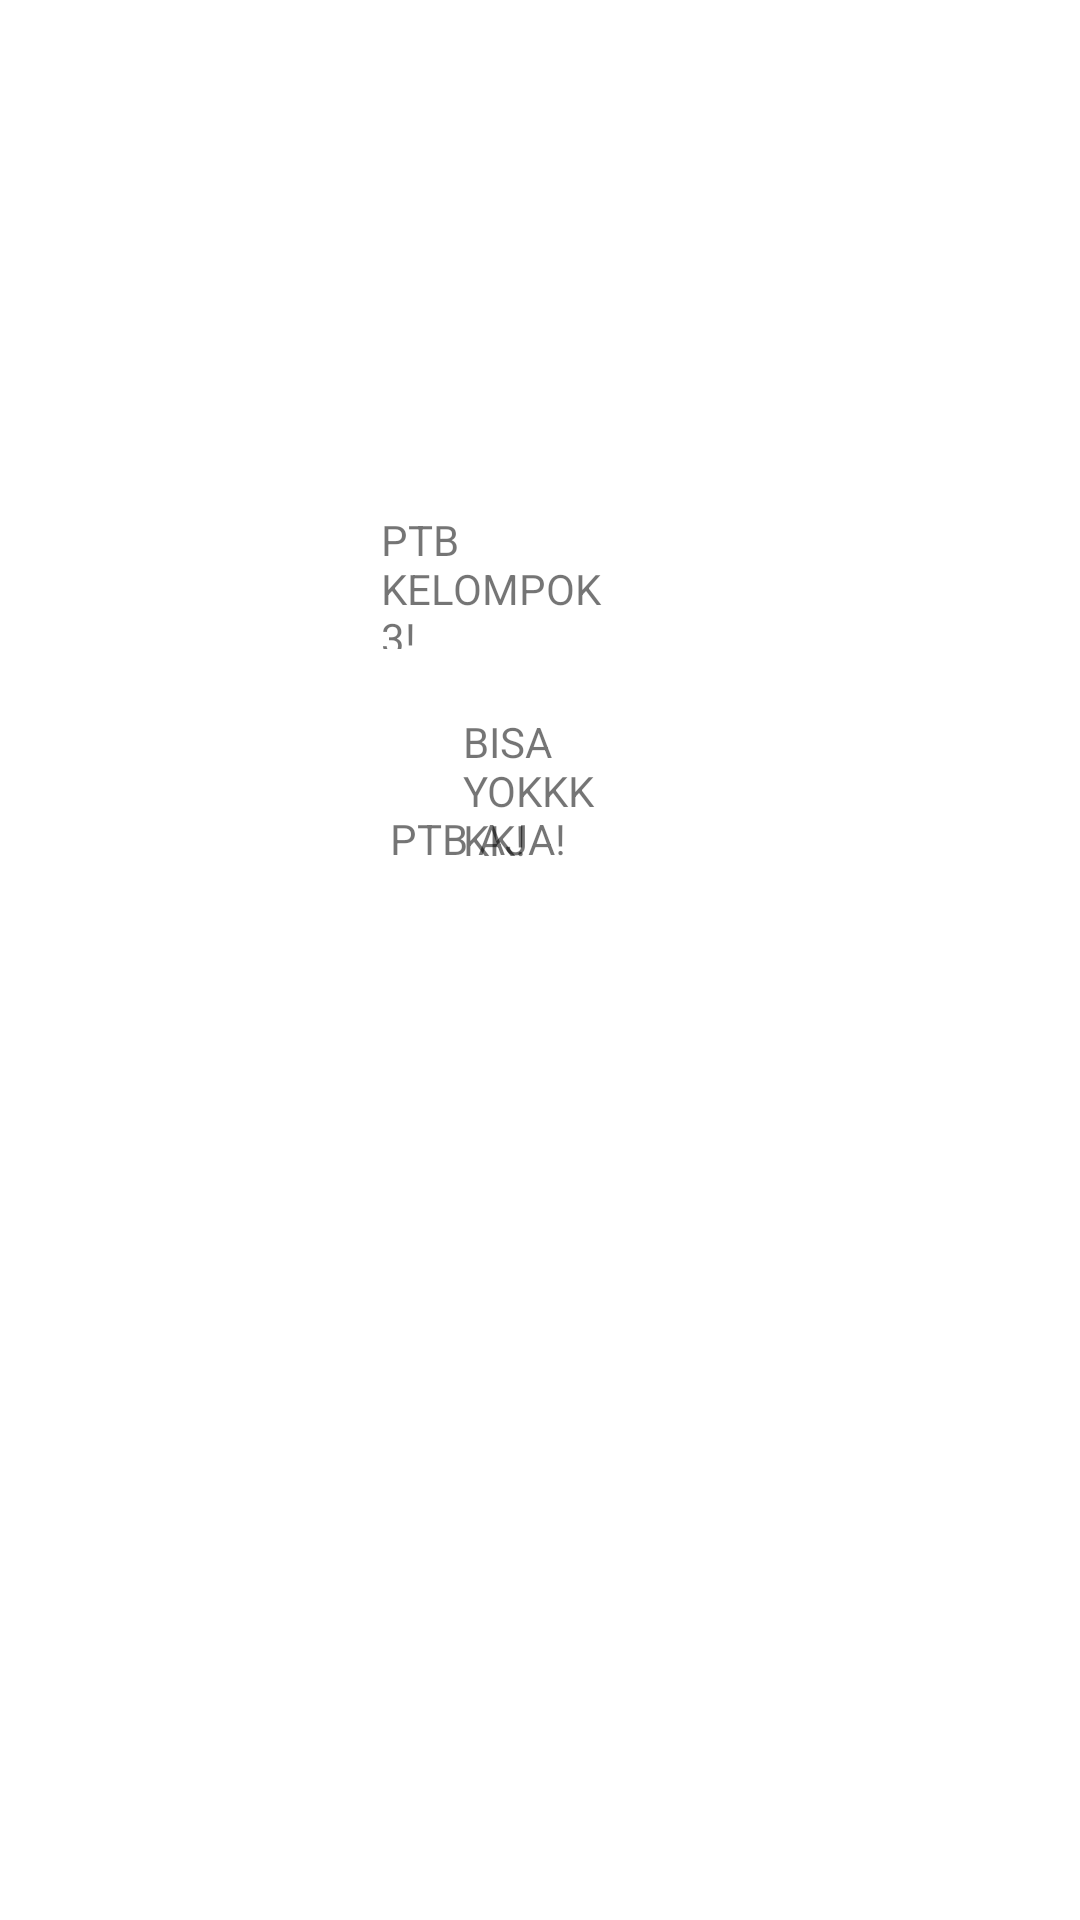

The Android layout XML behind this screen, and the referenced resources:
<!-- AndroidManifest.xml: application theme Theme.PTB3MANTAP -->
<!-- res/layout/activity_main.xml -->
<?xml version="1.0" encoding="utf-8"?>
<androidx.constraintlayout.widget.ConstraintLayout xmlns:android="http://schemas.android.com/apk/res/android"
    xmlns:app="http://schemas.android.com/apk/res-auto"
    xmlns:tools="http://schemas.android.com/tools"
    android:layout_width="match_parent"
    android:layout_height="match_parent"
    tools:context=".MainActivity">

    <TextView
        android:layout_width="88dp"
        android:layout_height="46dp"
        android:text="PTB KELOMPOK 3!"
        app:layout_constraintBottom_toBottomOf="parent"
        app:layout_constraintEnd_toEndOf="parent"
        app:layout_constraintHorizontal_bias="0.467"
        app:layout_constraintStart_toStartOf="parent"
        app:layout_constraintTop_toTopOf="parent"
        app:layout_constraintVertical_bias="0.287" />

    <TextView
        android:layout_width="50dp"
        android:layout_height="50dp"
        android:text="BISA YOKKKKK!"
        app:layout_constraintBottom_toBottomOf="parent"
        app:layout_constraintEnd_toEndOf="parent"
        app:layout_constraintHorizontal_bias="0.498"
        app:layout_constraintStart_toStartOf="parent"
        app:layout_constraintTop_toTopOf="parent"
        app:layout_constraintVertical_bias="0.403" />


    <TextView
        android:layout_width="100dp"
        android:layout_height="100dp"
        android:text="PTB AJA!"
        app:layout_constraintBottom_toBottomOf="parent"
        app:layout_constraintEnd_toEndOf="parent"
        app:layout_constraintStart_toStartOf="parent"
        app:layout_constraintTop_toTopOf="parent" />

</androidx.constraintlayout.widget.ConstraintLayout>
<!-- resources referenced by this layout -->
<resources>
  <style name="Theme.PTB3MANTAP" parent="Theme.MaterialComponents.DayNight.DarkActionBar">
          
          <item name="colorPrimary">@color/purple_500</item>
          <item name="colorPrimaryVariant">@color/purple_700</item>
          <item name="colorOnPrimary">@color/white</item>
          
          <item name="colorSecondary">@color/teal_200</item>
          <item name="colorSecondaryVariant">@color/teal_700</item>
          <item name="colorOnSecondary">@color/black</item>
          
          <item name="android:statusBarColor" tools:targetApi="l">?attr/colorPrimaryVariant</item>
          
      </style>
  <!-- not gathered from this repository: default colours our renderer supplied (Android Studio template values) -->
  <color name="purple_500">#FF6200EE</color>
  <color name="purple_700">#FF3700B3</color>
  <color name="teal_200">#FF03DAC5</color>
  <color name="teal_700">#FF018786</color>
  <color name="black">#FF000000</color>
  <color name="white">#FFFFFFFF</color>
</resources>
